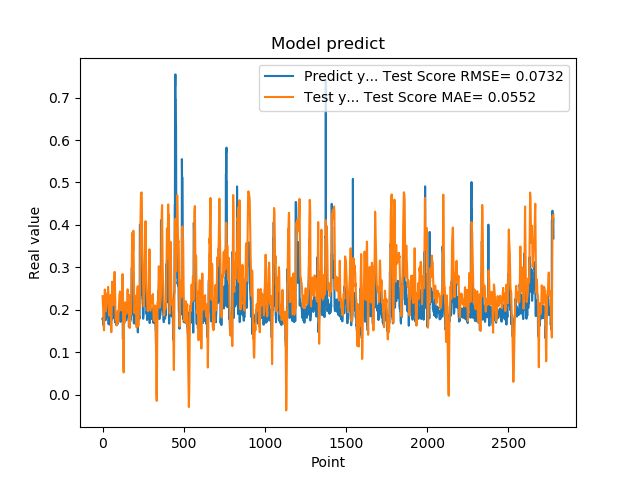

The data file committed next to this chart (first rows):
1.779100298881530762e-01, 2.322038201403486268e-01
1.779100298881530762e-01, 2.209107027067625240e-01
1.810636967420578003e-01, 2.105225458095655033e-01
1.810636967420578003e-01, 2.056446944563390111e-01
1.680064052343368530e-01, 2.014195834381891093e-01
1.635809391736984530e-01, 1.863146022977042182e-01
1.635809391736984530e-01, 1.737019239108009705e-01
1.706920862197875977e-01, 1.632569089839218668e-01
1.706920862197875977e-01, 1.575301976399864634e-01
1.916799396276473999e-01, 1.514438685941805474e-01
2.085516005754470825e-01, 1.666504326564235694e-01
2.085516005754470825e-01, 1.913514795498789389e-01
2.058236002922058105e-01, 2.144690590797457275e-01
2.058236002922058105e-01, 2.308571700029264928e-01
1.828240007162094116e-01, 2.476770940454594006e-01
1.857409924268722534e-01, 2.413185630204882637e-01
1.857409924268722534e-01, 2.303299259057446091e-01
1.775099337100982666e-01, 2.220836501596144263e-01
1.775099337100982666e-01, 2.100717962175398801e-01
1.752161234617232999e-01, 2.009505722456875476e-01
1.971126049757004062e-01, 1.967656023991616598e-01
1.971126049757004062e-01, 2.012863302952433986e-01
1.845117062330246249e-01, 2.065022188158716909e-01
1.845117062330246249e-01, 2.086827395175099575e-01
1.984785944223403931e-01, 2.113569683614716643e-01
2.143009155988692960e-01, 2.234271265308930832e-01
2.143009155988692960e-01, 2.303865155418254318e-01
1.841159015893935880e-01, 2.371552921972504835e-01
1.841159015893935880e-01, 2.343053888179236488e-01
2.104043960571289062e-01, 2.316266777569770396e-01
2.032361328601836881e-01, 2.383447362112076640e-01
2.032361328601836881e-01, 2.362291228570970181e-01
2.088565975427627841e-01, 2.321148388814540386e-01
2.088565975427627841e-01, 2.428747342227387807e-01
1.960448026657104492e-01, 2.539288193513903891e-01
1.900728046894073209e-01, 2.473217805372084632e-01
1.900728046894073209e-01, 2.402359783941687421e-01
1.658952832221984863e-01, 2.344691630021214779e-01
1.658952832221984863e-01, 2.119523904038863593e-01
1.872539073228836337e-01, 1.902295727920586266e-01
1.852532625198364535e-01, 1.893067890184255142e-01
1.852532625198364535e-01, 1.888311716762257619e-01
1.799222826957702359e-01, 1.859838634021248327e-01
1.799222826957702359e-01, 1.950835840351630990e-01
2.012764066457748136e-01, 2.056175259462443838e-01
1.978618204593658725e-01, 2.105044099918381151e-01
1.978618204593658725e-01, 2.163077697596860194e-01
1.950792670249938965e-01, 2.206978210921682337e-01
1.950792670249938965e-01, 2.274571323108313392e-01
1.711323857307434082e-01, 2.343754041125792886e-01
1.623787879943847379e-01, 2.178232003687494978e-01
1.623787879943847379e-01, 1.957576641382155203e-01
1.677809953689575195e-01, 1.758230739789365116e-01
1.677809953689575195e-01, 1.617468014706069102e-01
2.059821039438247958e-01, 1.471040394957936759e-01
2.158481031656265259e-01, 1.666067686597770547e-01
2.158481031656265259e-01, 1.957487179319924719e-01
2.141157686710357111e-01, 2.219573677421066982e-01
2.141157686710357111e-01, 2.438881017679160046e-01
1.768843084573745450e-01, 2.662155546449901378e-01
1.967563778162002563e-01, 2.489148081468312568e-01
... 2,719 more rows
